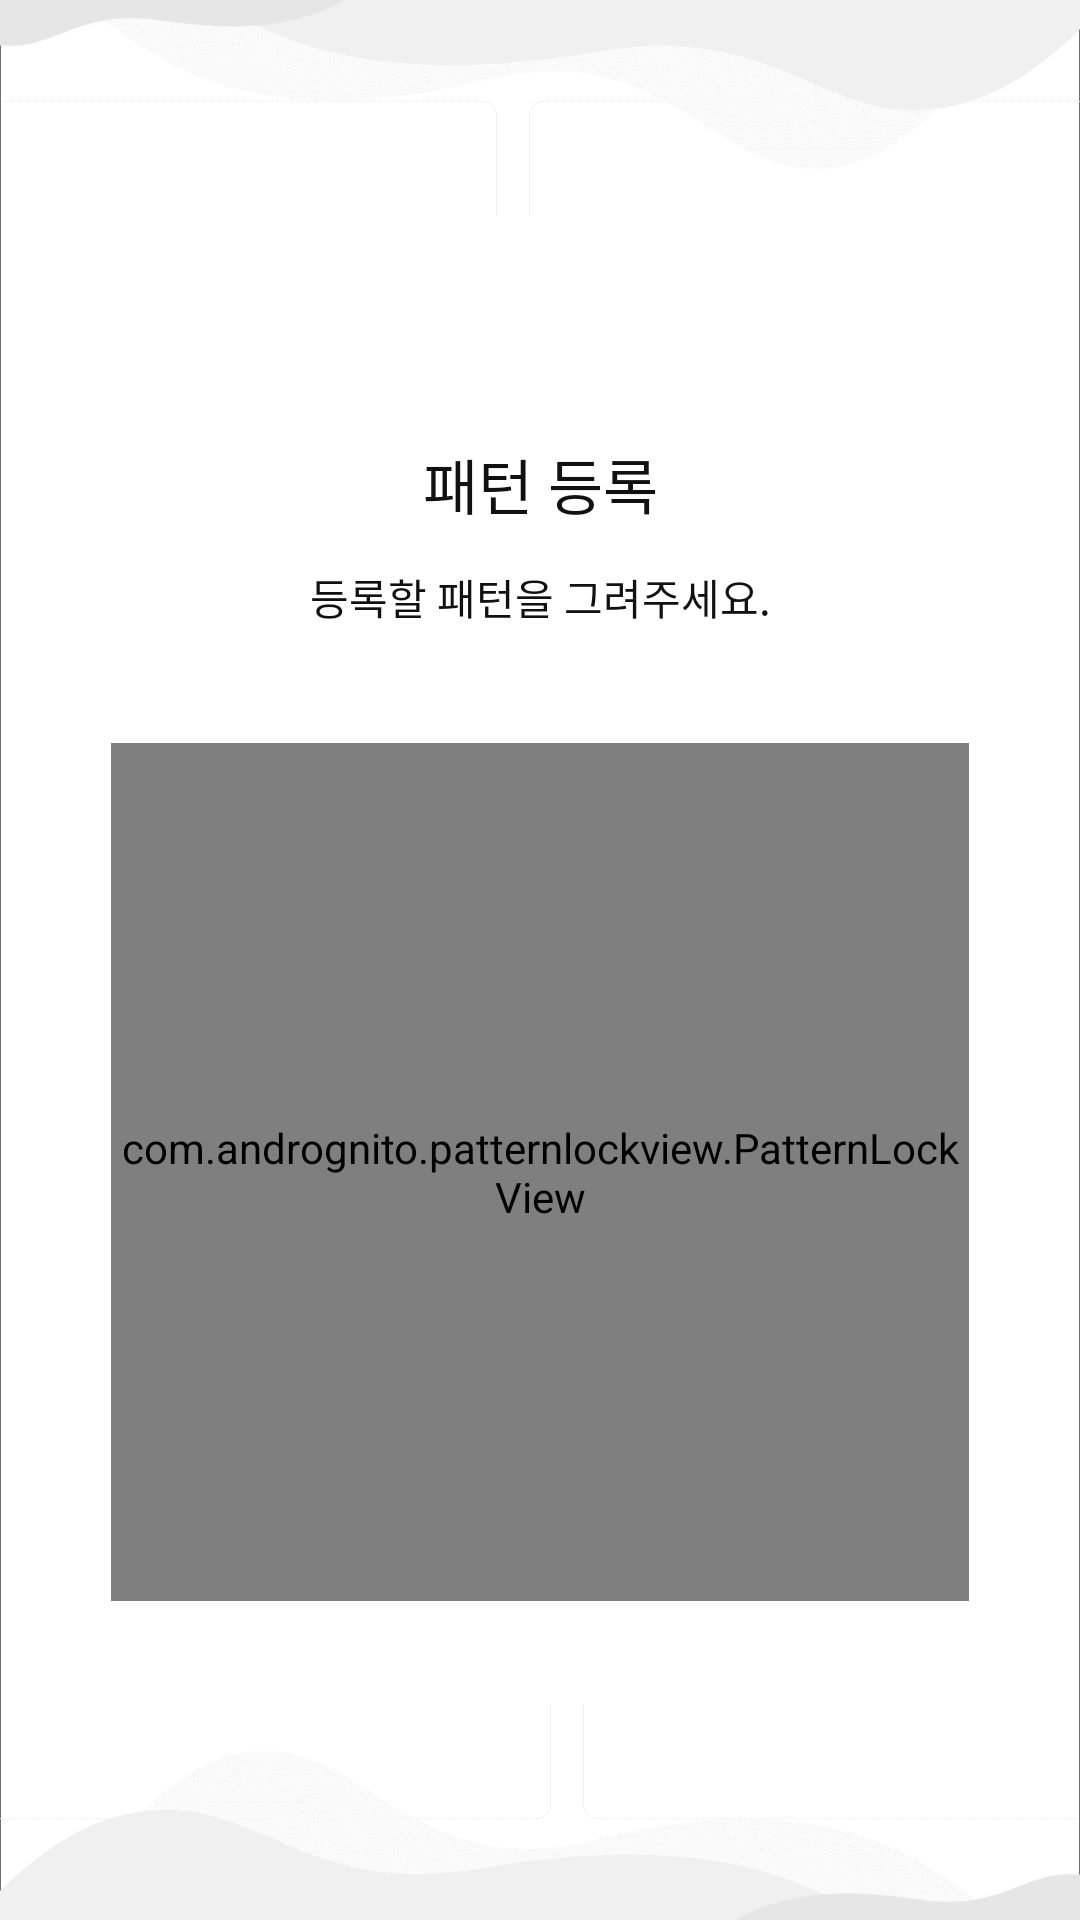

Layout XML and referenced resources for this Android screen:
<!-- AndroidManifest.xml: application theme Theme.Tollgate -->
<!-- res/layout/activity_set_pattern.xml -->
<?xml version="1.0" encoding="utf-8"?>
<androidx.constraintlayout.widget.ConstraintLayout xmlns:android="http://schemas.android.com/apk/res/android"
    xmlns:app="http://schemas.android.com/apk/res-auto"
    xmlns:tools="http://schemas.android.com/tools"
    android:layout_width="match_parent"
    android:layout_height="match_parent"
    tools:context=".pattern.SetPatternActivity"
    android:background="@drawable/pattern_bg">

    <TextView
        android:id="@+id/text_title"
        android:layout_width="wrap_content"
        android:layout_height="wrap_content"
        android:fontFamily="@font/notosans_bold"
        android:gravity="center_horizontal"
        android:text="패턴 등록"
        android:textColor="#111111"
        android:textSize="20dp"
        app:layout_constraintVertical_bias="0.24"
        app:layout_constraintBottom_toBottomOf="parent"
        app:layout_constraintEnd_toEndOf="parent"
        app:layout_constraintStart_toStartOf="parent"
        app:layout_constraintTop_toTopOf="parent" />

    <TextView
        android:id="@+id/text_label"
        android:layout_width="wrap_content"
        android:layout_height="wrap_content"
        android:fontFamily="@font/notosans_medium"
        android:text="등록할 패턴을 그려주세요."
        android:textColor="#111111"
        android:layout_marginTop="42dp"
        android:textAlignment="center"
        app:layout_constraintBottom_toBottomOf="parent"
        app:layout_constraintEnd_toEndOf="@+id/text_title"
        app:layout_constraintStart_toStartOf="@+id/text_title"
        app:layout_constraintTop_toTopOf="@+id/text_title"
        app:layout_constraintVertical_bias="0.0" />

    <com.andrognito.patternlockview.PatternLockView
        android:id="@+id/pattern_set"
        android:layout_width="286dp"
        android:layout_height="286dp"
        app:layout_constraintBottom_toBottomOf="parent"
        app:layout_constraintEnd_toEndOf="parent"
        app:layout_constraintStart_toStartOf="parent"
        app:layout_constraintTop_toTopOf="parent"
        app:layout_constraintVertical_bias="0.7"
        app:dotSelectedSize="24dp"
        app:normalStateColor="@color/black"
        app:correctStateColor="#ffd05d"
        app:wrongStateColor="#ff0000"/>
</androidx.constraintlayout.widget.ConstraintLayout>
<!-- resources referenced by this layout -->
<resources>
  <!-- drawable pattern_bg: png bitmap (drawable-v24, 11479 bytes) -->
  <style name="Theme.Tollgate" parent="Theme.AppCompat.Light">
          
          <item name="colorPrimary">@color/black</item>
          <item name="colorPrimaryVariant">@color/black</item>
          <item name="colorOnPrimary">@color/white</item>
          
          <item name="colorSecondary">@color/teal_200</item>
          <item name="colorSecondaryVariant">@color/teal_700</item>
          <item name="colorOnSecondary">@color/black</item>
          
          <item name="android:statusBarColor" tools:targetApi="l">?attr/colorPrimaryVariant</item>
          
          <item name="windowNoTitle">true</item>
          <item name="windowActionBar">false</item>
      </style>
  <!-- not gathered from this repository: default colours our renderer supplied (Android Studio template values) -->
  <color name="teal_200">#FF03DAC5</color>
  <color name="teal_700">#FF018786</color>
  <color name="black">#FF000000</color>
  <color name="white">#FFFFFFFF</color>
</resources>
